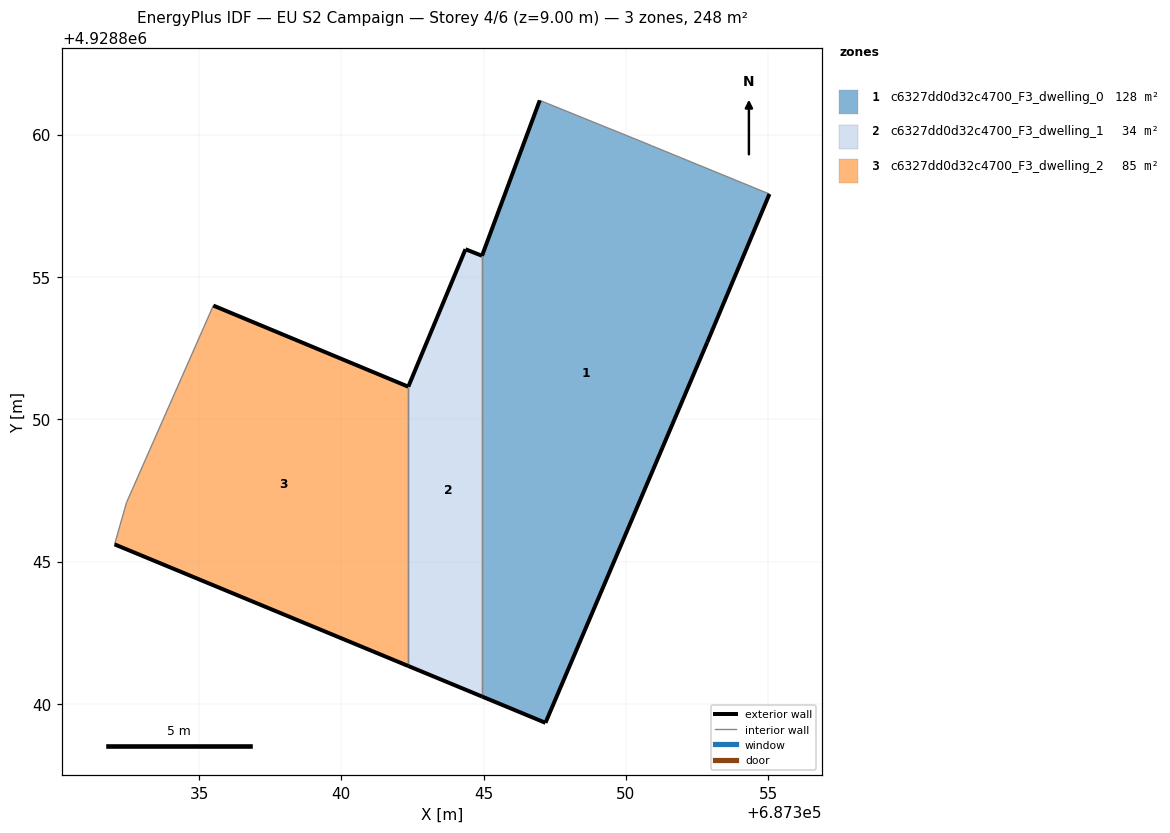
=== STOREY PLAN SPEC (per zone: floor XY polygon, exterior-wall plan segments, windows/doors) ===
zone 1: c6327dd0d32c4700_F3_dwelling_0  (128.2 m²)
  floor: (687347.17, 4928839.34) (687352.85, 4928852.70) (687355.04, 4928857.92) (687350.89, 4928859.62) (687350.70, 4928859.70) (687346.97, 4928861.21) (687344.94, 4928855.75) (687344.94, 4928840.26)
  exterior wall: (687355.04, 4928857.92) – (687352.85, 4928852.70)  [5.7 m]
  exterior wall: (687352.85, 4928852.70) – (687347.17, 4928839.34)  [14.5 m]
  exterior wall: (687347.17, 4928839.34) – (687344.94, 4928840.26)  [2.4 m]
  exterior wall: (687344.94, 4928855.75) – (687346.97, 4928861.21)  [5.8 m]
  interior walls: 4
zone 2: c6327dd0d32c4700_F3_dwelling_1  (34.4 m²)
  floor: (687344.94, 4928840.26) (687344.94, 4928855.75) (687344.36, 4928855.98) (687342.35, 4928851.15) (687342.35, 4928841.33)
  exterior wall: (687344.36, 4928855.98) – (687344.94, 4928855.75)  [0.6 m]
  exterior wall: (687344.94, 4928840.26) – (687342.35, 4928841.33)  [2.8 m]
  exterior wall: (687342.35, 4928851.15) – (687344.36, 4928855.98)  [5.2 m]
  interior walls: 2
zone 3: c6327dd0d32c4700_F3_dwelling_2  (85.1 m²)
  floor: (687342.35, 4928841.33) (687342.35, 4928851.15) (687335.50, 4928854.00) (687332.45, 4928847.08) (687332.03, 4928845.61)
  exterior wall: (687335.50, 4928854.00) – (687342.35, 4928851.15)  [7.4 m]
  exterior wall: (687342.35, 4928841.33) – (687332.03, 4928845.61)  [11.2 m]
  interior walls: 3

=== DERIVED (storey summary) ===
Building: EU S2 Campaign
Storey: 4 of 6  (floor level z = 9.00 m)
Storey gross floor area: 247.7 m²
Zones on this storey: 3
  - c6327dd0d32c4700_F3_dwelling_0: floor 128.2 m²; exterior wall 28.4 m (85.3 m²); WWR 0.0%
  - c6327dd0d32c4700_F3_dwelling_1: floor 34.4 m²; exterior wall 8.7 m (26.0 m²); WWR 0.0%
  - c6327dd0d32c4700_F3_dwelling_2: floor 85.1 m²; exterior wall 18.6 m (55.8 m²); WWR 0.0%
Zone adjacency (shared interzone walls):
  - c6327dd0d32c4700_F3_dwelling_0 ↔ c6327dd0d32c4700_F3_dwelling_1
  - c6327dd0d32c4700_F3_dwelling_1 ↔ c6327dd0d32c4700_F3_dwelling_2